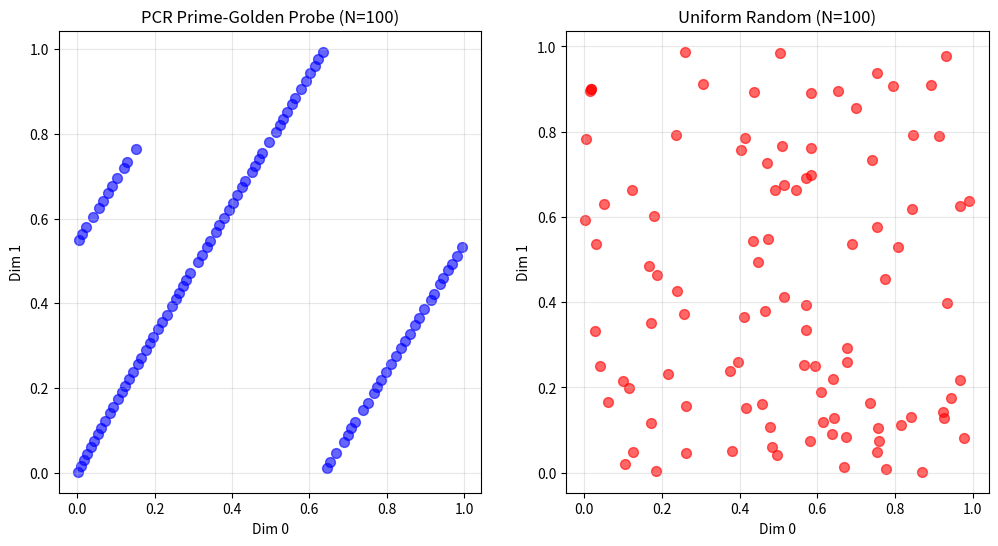

Python code for this plot: (Note: this script raises an exception after producing the figure.)
import matplotlib.pyplot as plt
import numpy as np
import os

def get_primes(n):
    """Generate first n primes using sieve."""
    limit = int(n * (np.log(n) + np.log(np.log(n)))) + 20
    is_prime = np.ones(limit, dtype=bool)
    is_prime[:2] = False
    for i in range(2, int(limit**0.5) + 1):
        if is_prime[i]:
            is_prime[i*i::i] = False
    primes = np.nonzero(is_prime)[0]
    return primes[:n]

def generate_probe_points(n_samples=100, dims=2):
    """Replicate ArqonHPO Rust Probe Logic."""
    primes = get_primes(n_samples)
    
    # Base positions from normalized primes
    base_positions = (primes / 1000.0) % 1.0
    
    candidates = []
    
    for i in range(n_samples):
        point = []
        pos = base_positions[i]
        
        for d in range(dims):
            # Rust: (dim_idx + 1) * 0.618...
            dim_offset = (d + 1) * 0.618033988749895
            
            # Rust: (pos + dim_offset * (i / n)) % 1.0
            val = (pos + dim_offset * (i / float(n_samples))) % 1.0
            point.append(val)
            
        candidates.append(point)
        
    return np.array(candidates)

def plot_probe():
    points = generate_probe_points(n_samples=100, dims=2)
    random_points = np.random.rand(100, 2)
    
    fig, (ax1, ax2) = plt.subplots(1, 2, figsize=(12, 6))
    
    # Plot PCR Probe
    ax1.scatter(points[:, 0], points[:, 1], c='blue', alpha=0.6, s=50)
    ax1.set_title("PCR Prime-Golden Probe (N=100)")
    ax1.set_xlabel("Dim 0")
    ax1.set_ylabel("Dim 1")
    ax1.grid(True, alpha=0.3)
    
    # Plot Random
    ax2.scatter(random_points[:, 0], random_points[:, 1], c='red', alpha=0.6, s=50)
    ax2.set_title("Uniform Random (N=100)")
    ax2.set_xlabel("Dim 0")
    ax2.set_ylabel("Dim 1")
    ax2.grid(True, alpha=0.3)
    
    output_dir = "../docs/docs/assets"
    os.makedirs(output_dir, exist_ok=True)
    output_path = os.path.join(output_dir, "probe_lattice.png")
    
    plt.tight_layout()
    plt.savefig(output_path, dpi=300)
    print(f"Saved plot to {output_path}")

if __name__ == "__main__":
    plot_probe()
